Labelled photos from "nonfixed_data", an image-classification folder in k6zma/CavitationBubbles. The possible labels are: 0_water, 12.5_ alcohol, 12.5_alcohol, 25_ alcohol, 25_alcohol, 50_ alcohol, 50_alcohol, 5_ alcohol, 5_alcohol, 75_ alcohol, 75_alcohol, 96_ alcohol, 96_alcohol, Water.

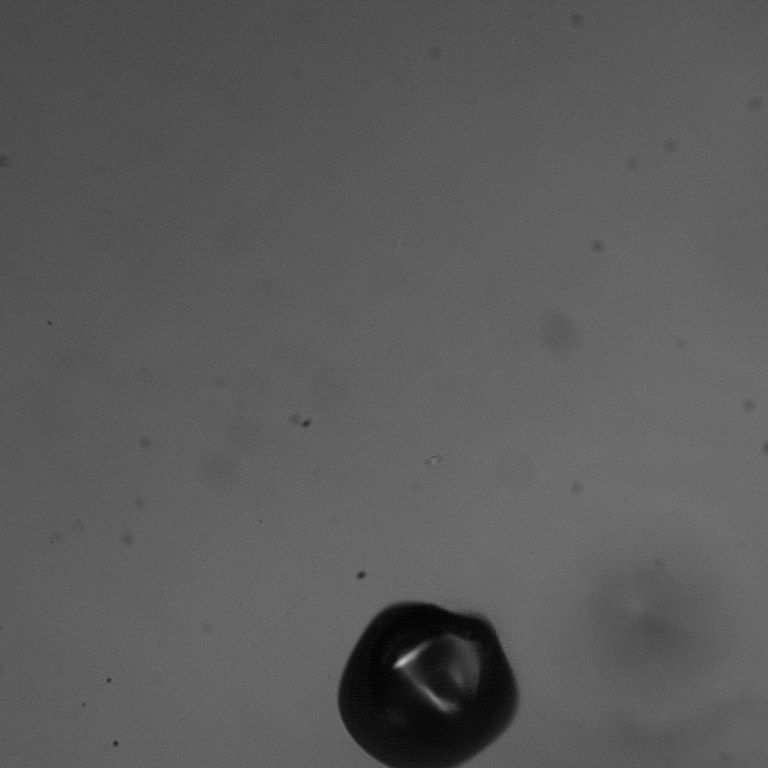
Label: 96_alcohol

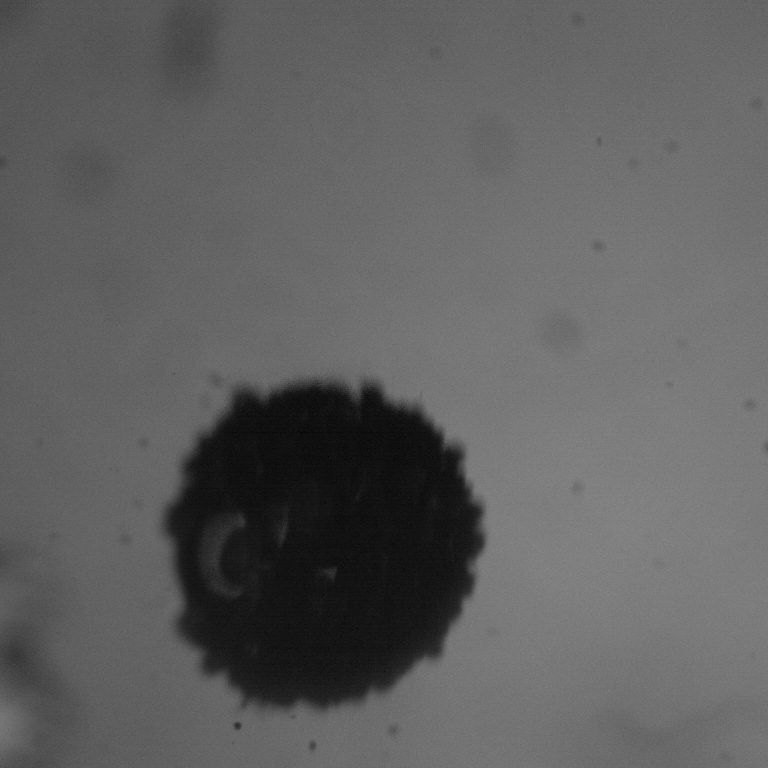
Label: 25_alcohol

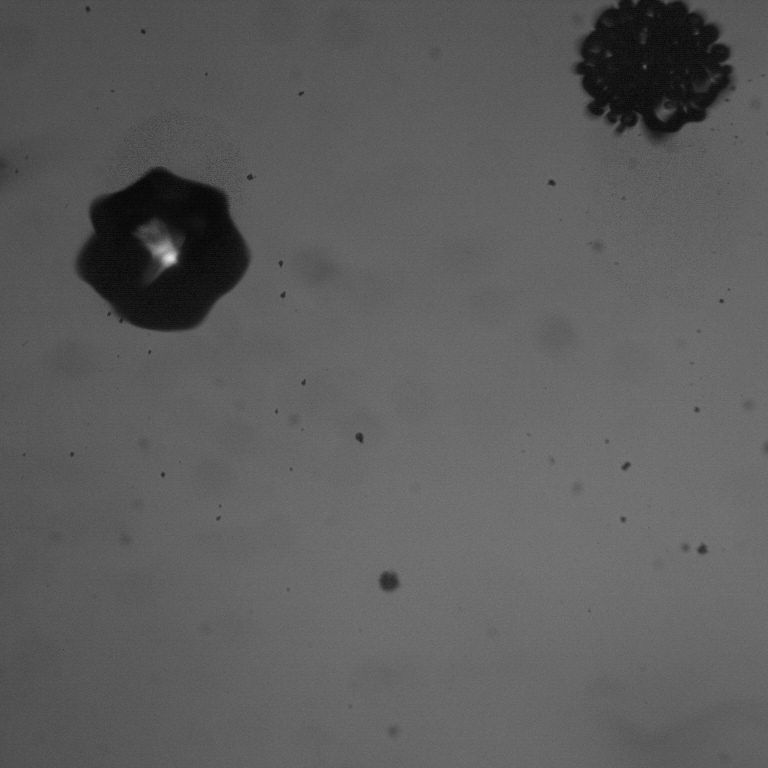
Label: 5_ alcohol

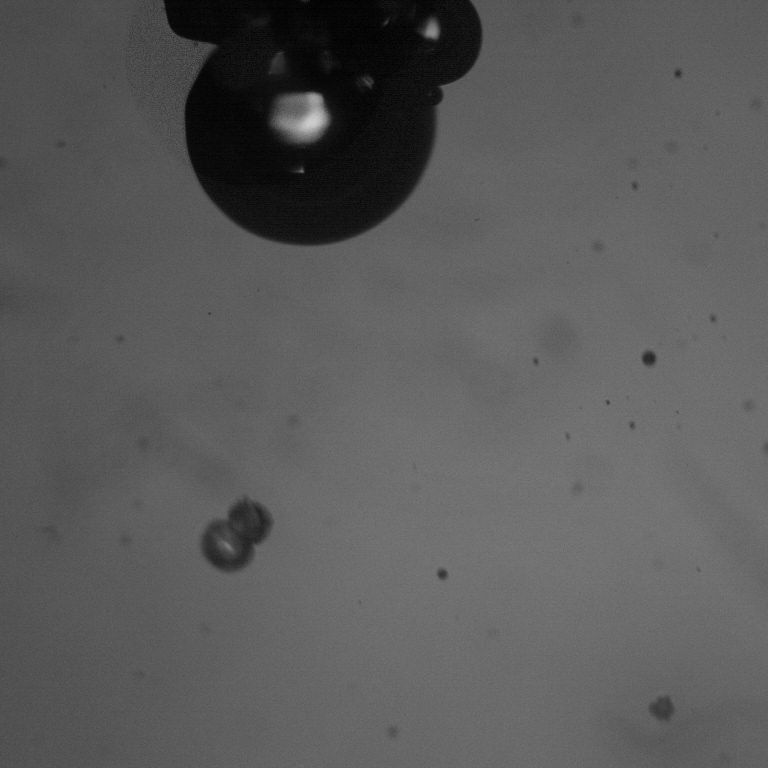
Label: 50_ alcohol

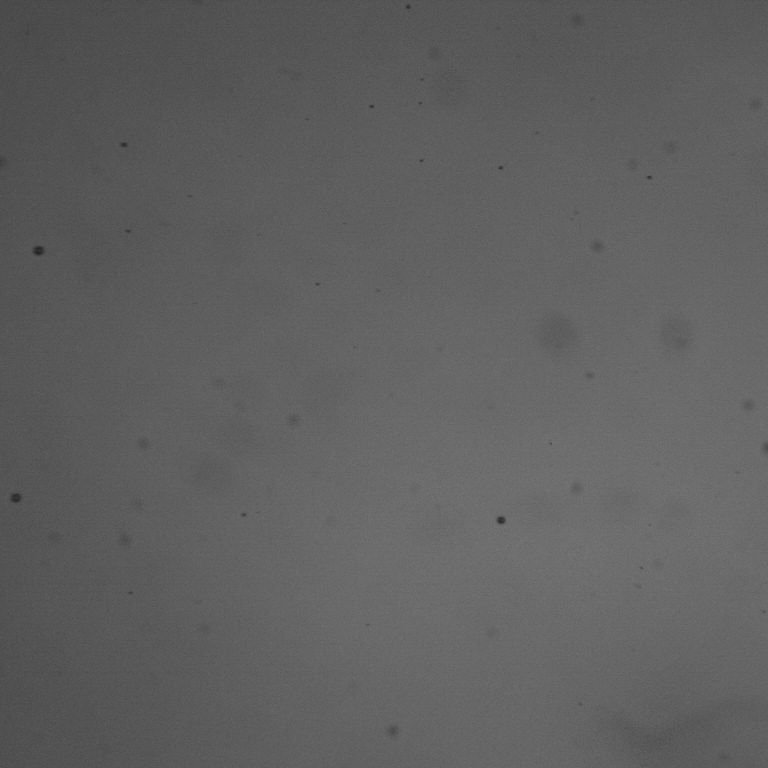
Label: 0_water

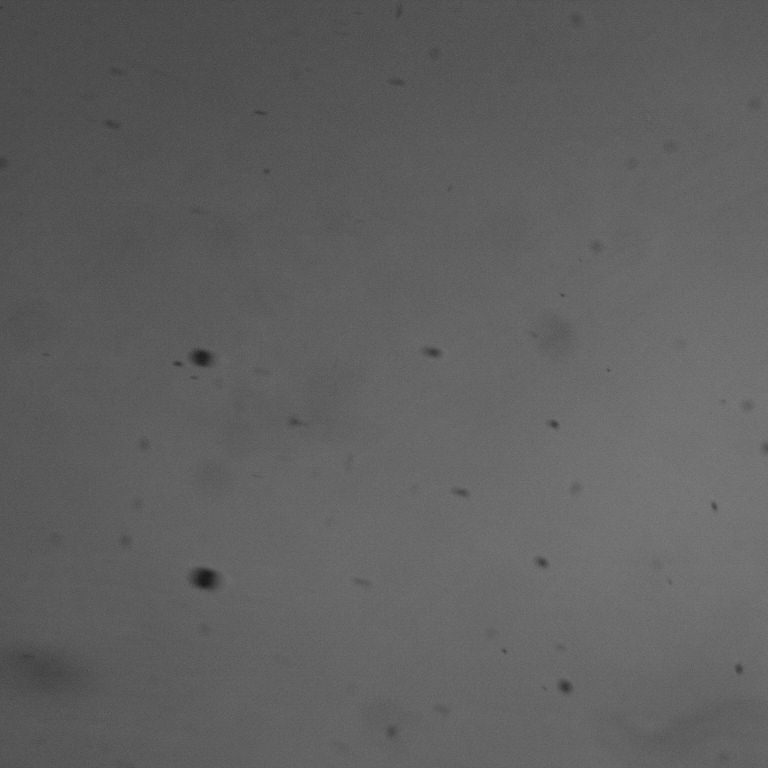
Label: 75_alcohol
